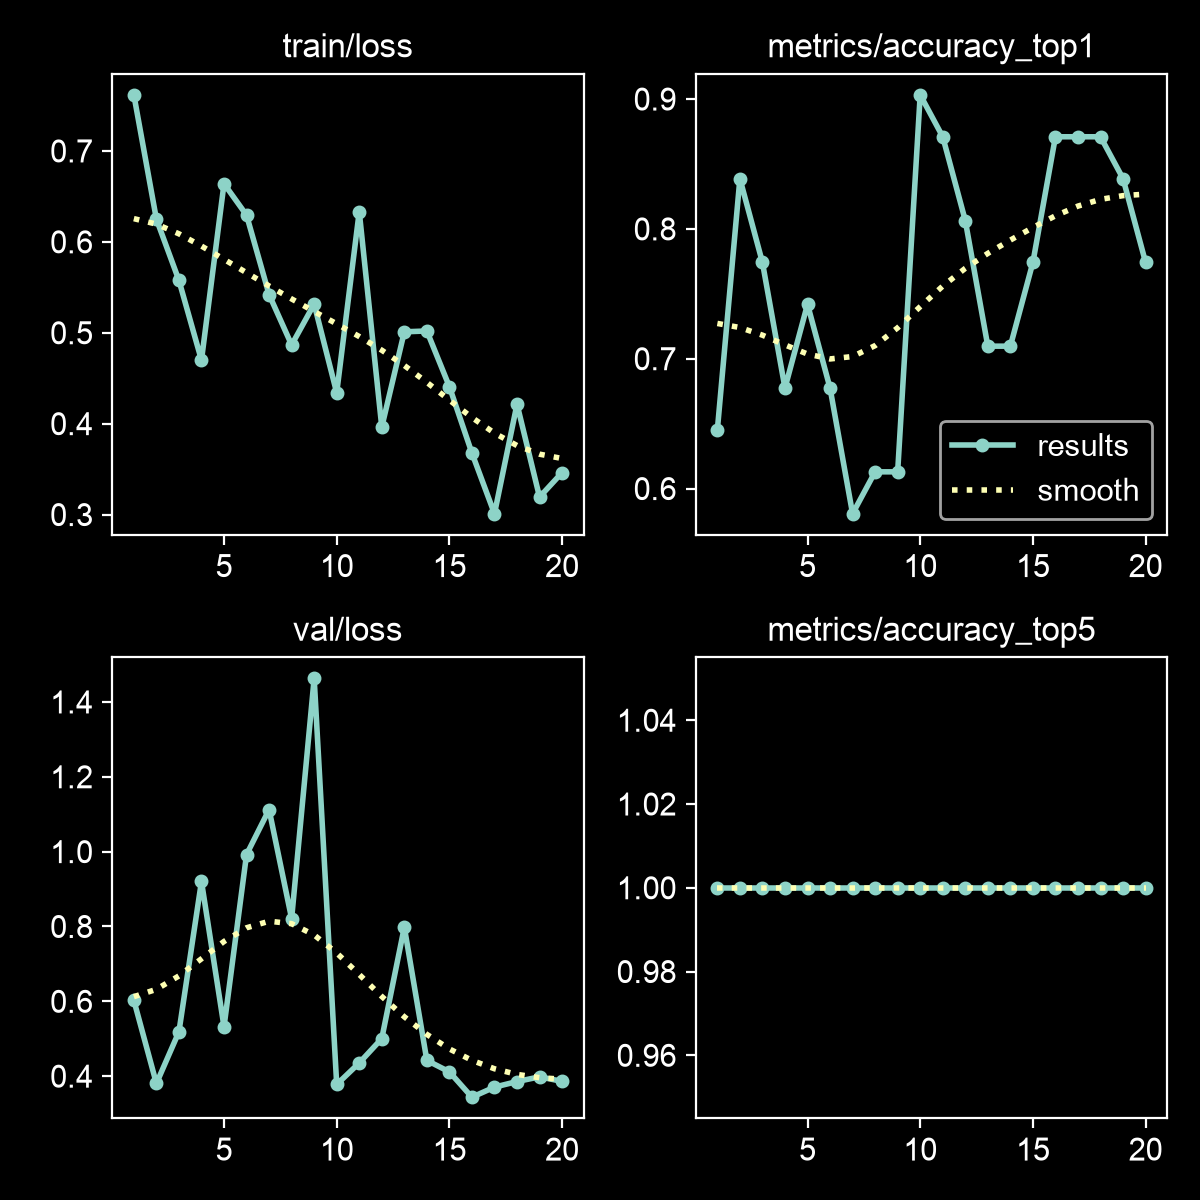

The data file committed next to this chart (first rows):
epoch, time, train/loss, metrics/accuracy_top1, metrics/accuracy_top5, val/loss, lr/pg0, lr/pg1, lr/pg2
1, 13.25, 0.7617, 0.6452, 1, 0.6027, 0.0004939, 0.0004939, 0.0004939
2, 19.81, 0.625, 0.8387, 1, 0.3804, 0.001008, 0.001008, 0.001008
3, 25.54, 0.5576, 0.7742, 1, 0.5186, 0.001478, 0.001478, 0.001478
4, 30.12, 0.4698, 0.6774, 1, 0.9205, 0.001469, 0.001469, 0.001469
5, 34.12, 0.664, 0.7419, 1, 0.5321, 0.001403, 0.001403, 0.001403
6, 37.57, 0.6293, 0.6774, 1, 0.9923, 0.001337, 0.001337, 0.001337
7, 42.88, 0.542, 0.5806, 1, 1.112, 0.001271, 0.001271, 0.001271
8, 46.73, 0.4866, 0.6129, 1, 0.821, 0.001205, 0.001205, 0.001205
9, 51.77, 0.5315, 0.6129, 1, 1.463, 0.001139, 0.001139, 0.001139
10, 56.11, 0.434, 0.9032, 1, 0.3778, 0.001073, 0.001073, 0.001073
11, 61.68, 0.6332, 0.871, 1, 0.4353, 0.001007, 0.001007, 0.001007
12, 65.89, 0.3963, 0.8065, 1, 0.5004, 0.0009409, 0.0009409, 0.0009409
13, 69.78, 0.501, 0.7097, 1, 0.7982, 0.0008748, 0.0008748, 0.0008748
14, 73.28, 0.502, 0.7097, 1, 0.4422, 0.0008088, 0.0008088, 0.0008088
15, 76.93, 0.4407, 0.7742, 1, 0.4115, 0.0007428, 0.0007428, 0.0007428
16, 80.61, 0.3677, 0.871, 1, 0.3438, 0.0006768, 0.0006768, 0.0006768
17, 85.38, 0.301, 0.871, 1, 0.3708, 0.0006108, 0.0006108, 0.0006108
18, 89.88, 0.4215, 0.871, 1, 0.3856, 0.0005448, 0.0005448, 0.0005448
19, 93.75, 0.3193, 0.8387, 1, 0.3982, 0.0004788, 0.0004788, 0.0004788
20, 97.62, 0.3462, 0.7742, 1, 0.3861, 0.0004127, 0.0004127, 0.0004127
